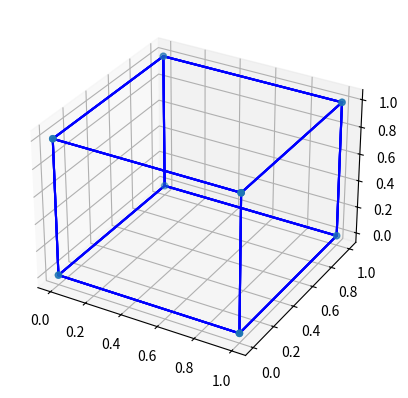

Write the Python code that produced this figure.
import numpy as np
import itertools
import matplotlib.pyplot as plt
from mpl_toolkits.mplot3d import Axes3D

def generate_hypercube_vertices(n):
    return list(itertools.product([0, 1], repeat=n))

def project_to_3d(vertices, n):
    if n > 3:
        projected_vertices = [vertex[:3] for vertex in vertices]
    else:
        projected_vertices = vertices
    return projected_vertices

def plot_hypercube_3d(vertices, filename="hypercube.png"):
    fig = plt.figure()
    ax = fig.add_subplot(111, projection='3d')

    xs, ys, zs = zip(*vertices)
    ax.scatter(xs, ys, zs)

    for i, v1 in enumerate(vertices):
        for v2 in vertices[i+1:]:
            if np.sum(np.abs(np.array(v1) - np.array(v2))) == 1:
                ax.plot([v1[0], v2[0]], [v1[1], v2[1]], [v1[2], v2[2]], 'b')

    plt.savefig(filename)
    print(f"Plot saved as {filename}")

n = 4
vertices = generate_hypercube_vertices(n)

projected_vertices = project_to_3d(vertices, n)

plot_hypercube_3d(projected_vertices)
